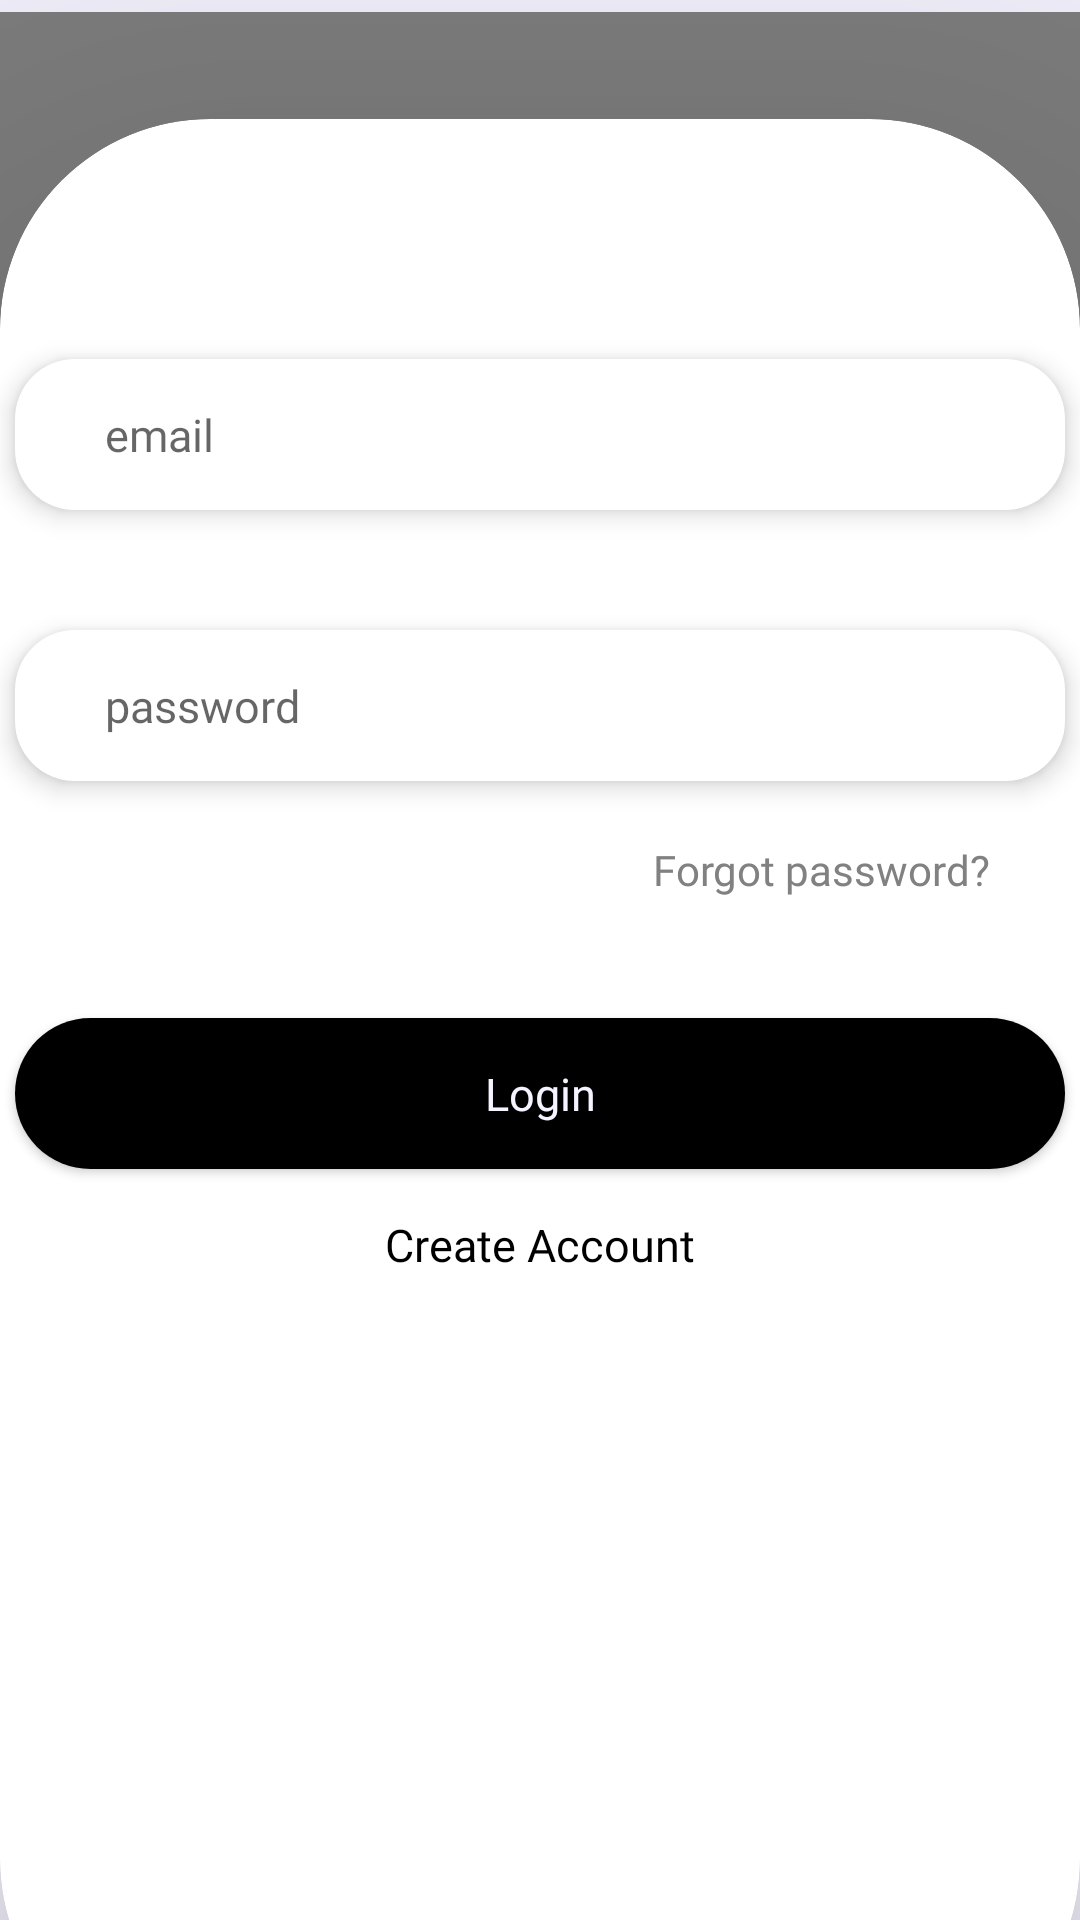

Android layout source for this screen:
<!-- AndroidManifest.xml: application theme Theme.ParkOnGo -->
<!-- res/layout/activity_login2.xml -->
<?xml version="1.0" encoding="utf-8"?>
<androidx.constraintlayout.widget.ConstraintLayout xmlns:android="http://schemas.android.com/apk/res/android"
    xmlns:app="http://schemas.android.com/apk/res-auto"
    xmlns:tools="http://schemas.android.com/tools"
    android:layout_width="match_parent"
    android:layout_height="match_parent"
    tools:context=".login"
    android:background="#F5F3FF">


    <com.airbnb.lottie.LottieAnimationView
        android:id="@+id/animation_view"
        android:layout_width="502dp"
        android:layout_height="305dp"
        android:layout_marginTop="4dp"
        android:layout_marginRight="20dp"
        android:layout_marginLeft="-25dp"
        app:layout_constraintEnd_toEndOf="parent"
        app:layout_constraintHorizontal_bias="0.0"
        app:layout_constraintStart_toStartOf="parent"
        app:layout_constraintTop_toTopOf="parent"
        app:lottie_autoPlay="true"
        app:lottie_loop="true"
        app:lottie_rawRes="@raw/map" />

    <androidx.cardview.widget.CardView
        android:layout_width="match_parent"
        android:layout_height="650dp"
        app:layout_constraintBottom_toBottomOf="parent"
        app:layout_constraintEnd_toEndOf="parent"
        app:layout_constraintStart_toStartOf="parent"
        app:cardElevation="100dp"
        app:cardCornerRadius="70dp"
        android:outlineSpotShadowColor="@color/black"
        android:background="@drawable/et_bg"
        android:layout_marginBottom="-50dp">

        <LinearLayout
            android:layout_width="match_parent"
            android:layout_height="match_parent"
            android:orientation="vertical">

            <EditText
                android:id="@+id/emailEt"
                android:layout_width="350dp"
                android:layout_height="wrap_content"
                android:layout_gravity="center"
                android:layout_marginTop="80dp"
                android:hint="email"
                android:elevation="5dp"
                android:textSize="15sp"
                android:paddingTop="15dp"
                android:paddingBottom="15dp"
                android:paddingLeft="30dp"
                android:paddingRight="10dp"
                android:textColor="@color/black"
                android:fontFamily="@font/lato_black"
                android:background="@drawable/et_bg"
                android:inputType="textEmailAddress">
            </EditText>

            <EditText
                android:layout_width="350dp"
                android:layout_height="wrap_content"
                android:layout_gravity="center"
                android:layout_marginTop="40dp"
                android:hint="password"
                android:textSize="15sp"
                android:elevation="5dp"
                android:paddingTop="15dp"
                android:paddingBottom="15dp"
                android:paddingLeft="30dp"
                android:paddingRight="10dp"
                android:textColor="@color/black"
                android:fontFamily="@font/lato_black"
                android:background="@drawable/et_bg"
                android:inputType="textPassword">
            </EditText>

            <TextView
                android:layout_width="wrap_content"
                android:layout_height="wrap_content"
                android:text="Forgot password?"
                android:textColor="#818181"
                android:fontFamily="@font/lato_black"
                android:layout_gravity="right"
                android:layout_marginTop="20dp"
                android:layout_marginRight="30dp">
            </TextView>

            <androidx.appcompat.widget.AppCompatButton
                android:layout_width="350dp"
                android:layout_height="wrap_content"
                android:layout_gravity="center"
                android:layout_marginTop="40dp"
                android:text="Login"
                android:onClick="dash"
                android:textAllCaps="false"
                android:textSize="15sp"
                android:elevation="10dp"
                android:paddingTop="15dp"
                android:paddingBottom="15dp"
                android:textColor="#F5F3FF"
                android:fontFamily="@font/lato_black"
                android:background="@drawable/btn_bg"
                >
            </androidx.appcompat.widget.AppCompatButton>

            <TextView
                android:layout_width="wrap_content"
                android:layout_height="wrap_content"
                android:text="Create Account"
                android:textColor="@color/black"
                android:textSize="15sp"
                android:onClick="create"
                android:layout_gravity="center"
                android:layout_marginTop="15dp"
                android:fontFamily="@font/lato_black">
            </TextView>



        </LinearLayout>

    </androidx.cardview.widget.CardView>

</androidx.constraintlayout.widget.ConstraintLayout>
<!-- resources referenced by this layout -->
<resources>
  <!-- drawable btn_bg (drawable) -->
  <?xml version="1.0" encoding="utf-8"?>
  <shape xmlns:android="http://schemas.android.com/apk/res/android">
  <solid android:color="@color/black">
  </solid>
      <corners android:radius="40dp">
      </corners>
  </shape>
  <!-- drawable et_bg (drawable) -->
  <?xml version="1.0" encoding="utf-8"?>
  <shape xmlns:android="http://schemas.android.com/apk/res/android">
  
      <solid android:color="@android:color/white">
      </solid>
  
      <corners android:radius="20dp">
      </corners>
  </shape>
  <style name="Theme.ParkOnGo" parent="Theme.MaterialComponents.DayNight.DarkActionBar">
          
          <item name="colorPrimary">@color/purple_500</item>
          <item name="colorPrimaryVariant">@color/purple_700</item>
          <item name="colorOnPrimary">@color/white</item>
          
          <item name="colorSecondary">@color/teal_200</item>
          <item name="colorSecondaryVariant">@color/teal_700</item>
          <item name="colorOnSecondary">@color/black</item>
          
          <item name="android:statusBarColor">?attr/colorPrimaryVariant</item>
          
      </style>
  <!-- not gathered from this repository: default colours our renderer supplied (Android Studio template values) -->
  <color name="purple_500">#FF6200EE</color>
  <color name="purple_700">#FF3700B3</color>
  <color name="teal_200">#FF03DAC5</color>
  <color name="teal_700">#FF018786</color>
  <color name="black">#FF000000</color>
  <color name="white">#FFFFFFFF</color>
</resources>
